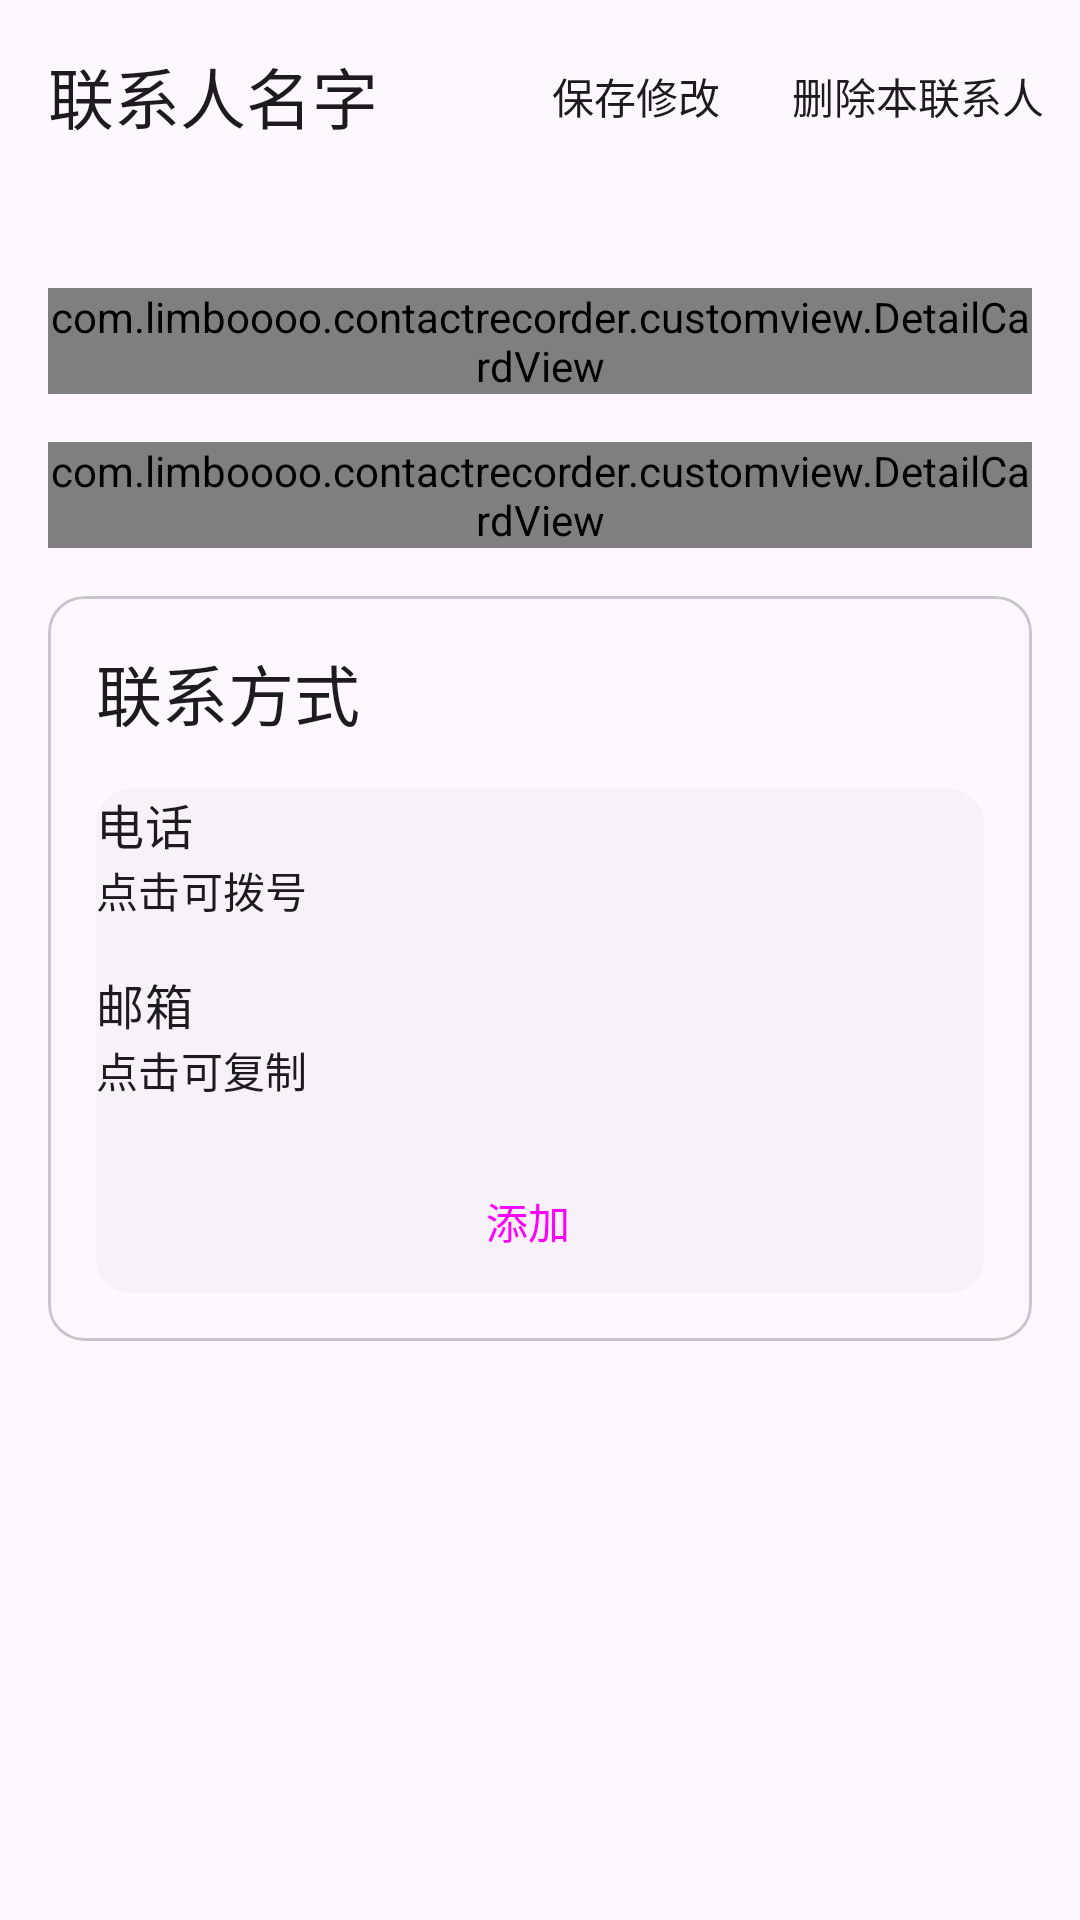

The Android layout XML behind this screen, and the referenced resources:
<!-- AndroidManifest.xml: application theme Theme.RelativesContactRecorder -->
<!-- res/layout/fragment_contact_detail.xml -->
<?xml version="1.0" encoding="utf-8"?>
<androidx.coordinatorlayout.widget.CoordinatorLayout xmlns:android="http://schemas.android.com/apk/res/android"
    xmlns:app="http://schemas.android.com/apk/res-auto"
    android:layout_width="match_parent"
    android:layout_height="match_parent"
    android:fitsSystemWindows="true">

    <com.google.android.material.appbar.AppBarLayout
        android:layout_width="match_parent"
        android:layout_height="wrap_content"
        android:fitsSystemWindows="true"
        app:liftOnScroll="false">

        <com.google.android.material.appbar.MaterialToolbar
            android:id="@+id/detail_title"
            android:layout_width="match_parent"
            android:layout_height="?attr/actionBarSize"
            app:menu="@menu/detail_page_menu"
            app:navigationIcon="@drawable/ic_back"
            app:navigationIconTint="?attr/colorControlNormal"
            app:title="@string/detail_example_title" />

    </com.google.android.material.appbar.AppBarLayout>

    <androidx.core.widget.NestedScrollView
        android:layout_width="match_parent"
        android:layout_height="match_parent"
        android:layout_marginTop="?attr/actionBarSize"
        android:fillViewport="true"
        android:padding="16dp">

        <androidx.appcompat.widget.LinearLayoutCompat
            android:id="@+id/container"
            android:layout_width="match_parent"
            android:layout_height="match_parent"
            android:orientation="vertical">

            <com.limboooo.contactrecorder.customview.DetailCardView
                android:id="@+id/card_received"
                android:layout_width="match_parent"
                android:layout_height="wrap_content"
                android:layout_marginTop="16dp"
                app:title="收到的钱" />

            <com.limboooo.contactrecorder.customview.DetailCardView
                android:id="@+id/card_gave"
                android:layout_width="match_parent"
                android:layout_height="wrap_content"
                android:layout_marginTop="16dp"
                app:title="给出的钱" />

            <com.google.android.material.card.MaterialCardView
                style="@style/Widget.Material3.CardView.Outlined"
                android:layout_width="match_parent"
                android:layout_height="wrap_content"
                android:layout_marginTop="16dp"
                android:orientation="vertical">

                <androidx.constraintlayout.widget.ConstraintLayout
                    android:layout_width="match_parent"
                    android:layout_height="wrap_content"
                    android:padding="16dp">

                    <androidx.appcompat.widget.AppCompatTextView
                        android:id="@+id/card_title"
                        style="@style/TextAppearance.Material3.TitleLarge"
                        android:layout_width="match_parent"
                        android:layout_height="wrap_content"
                        android:text="联系方式"
                        app:layout_constraintStart_toStartOf="parent"
                        app:layout_constraintTop_toTopOf="parent" />

                    <com.google.android.material.card.MaterialCardView
                        style="@style/Widget.Material3.CardView.Elevated"
                        android:layout_width="match_parent"
                        android:layout_height="wrap_content"
                        android:layout_marginTop="16dp"
                        android:padding="16dp"
                        app:layout_constraintStart_toStartOf="parent"
                        app:layout_constraintTop_toBottomOf="@id/card_title">

                        <androidx.appcompat.widget.LinearLayoutCompat
                            android:layout_width="match_parent"
                            android:layout_height="wrap_content"
                            android:orientation="vertical">

                            <TextView
                                android:id="@+id/list_empty"
                                style="@style/TextAppearance.Material3.BodyLarge"
                                android:layout_width="match_parent"
                                android:layout_height="wrap_content"
                                android:gravity="center"
                                android:padding="32dp"
                                android:text="无内容"
                                android:visibility="gone" />

                            <TextView
                                android:id="@+id/list_phone_title"
                                style="@style/TextAppearance.Material3.TitleMedium"
                                android:layout_width="match_parent"
                                android:layout_height="wrap_content"
                                android:layout_margin="@dimen/fab_margin"
                                android:text="电话" />

                            <TextView
                                android:id="@+id/call"
                                style="@style/TextAppearance.Material3.TitleSmall"
                                android:layout_width="match_parent"
                                android:layout_height="wrap_content"
                                android:layout_marginStart="@dimen/fab_margin"
                                android:text="点击可拨号" />

                            <androidx.recyclerview.widget.RecyclerView
                                android:id="@+id/list_phone"
                                android:layout_width="match_parent"
                                android:layout_height="wrap_content"
                                android:layout_marginTop="16dp" />

                            <TextView
                                android:id="@+id/list_email_title"
                                style="@style/TextAppearance.Material3.TitleMedium"
                                android:layout_width="match_parent"
                                android:layout_height="wrap_content"
                                android:layout_margin="@dimen/fab_margin"
                                android:text="邮箱" />

                            <TextView
                                android:id="@+id/copy"
                                style="@style/TextAppearance.Material3.TitleSmall"
                                android:layout_width="match_parent"
                                android:layout_height="wrap_content"
                                android:layout_marginStart="@dimen/fab_margin"
                                android:text="点击可复制" />

                            <androidx.recyclerview.widget.RecyclerView
                                android:id="@+id/list_email"
                                android:layout_width="match_parent"
                                android:layout_height="wrap_content"
                                android:layout_marginTop="16dp" />

                            <Button
                                android:id="@+id/add"
                                style="@style/Widget.Material3.Button.Icon"
                                android:layout_width="wrap_content"
                                android:layout_height="wrap_content"
                                android:layout_gravity="center_horizontal|bottom"
                                android:text="@string/other_gave_money"
                                app:icon="@drawable/ic_add" />

                        </androidx.appcompat.widget.LinearLayoutCompat>

                    </com.google.android.material.card.MaterialCardView>

                </androidx.constraintlayout.widget.ConstraintLayout>
            </com.google.android.material.card.MaterialCardView>

        </androidx.appcompat.widget.LinearLayoutCompat>

    </androidx.core.widget.NestedScrollView>
</androidx.coordinatorlayout.widget.CoordinatorLayout>
<!-- resources referenced by this layout -->
<resources>
  <string name="detail_example_title">联系人名字</string>
  <string name="other_gave_money">添加</string>
  <style name="Theme.RelativesContactRecorder" parent="Theme.Material3.Light.NoActionBar">
          <item name="android:statusBarColor">@android:color/transparent</item>
          <item name="android:navigationBarColor">@android:color/transparent</item>
          <item name="android:windowLightStatusBar">true</item>
      </style>
</resources>
